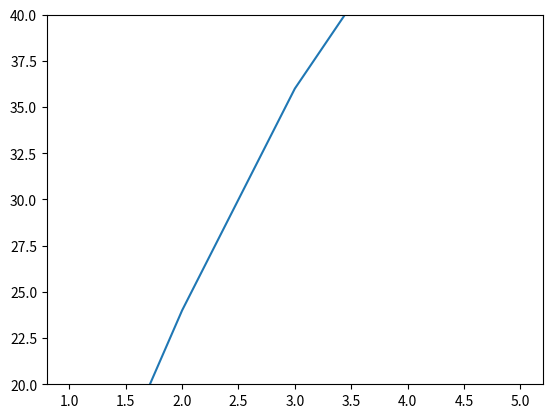

This chart was generated by the following Python code:
import matplotlib.pyplot as plt

# Sample data
x = [1, 2, 3, 4, 5]
y = [10, 24, 36, 45, 52]

plt.plot(x, y)

# Restrict the y-axis to look closely at values between 20 and 40
plt.ylim(20, 40)

plt.show()
